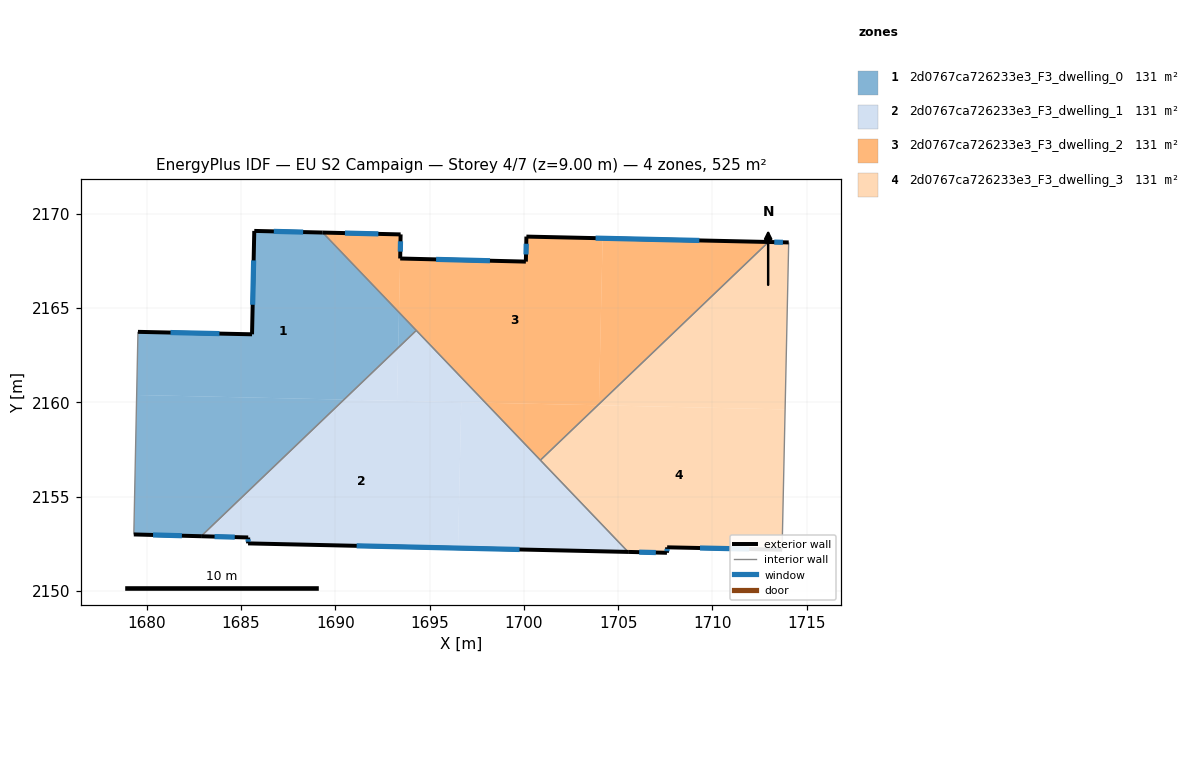
=== STOREY PLAN SPEC (per zone: floor XY polygon, exterior-wall plan segments, windows/doors) ===
zone 1: 2d0767ca726233e3_F3_dwelling_0  (131.2 m²)
  floor: (1689.33, 2169.00) (1693.38, 2164.77) (1693.34, 2162.90) (1690.46, 2160.14) (1679.47, 2160.39) (1679.53, 2163.74) (1685.59, 2163.61) (1685.70, 2169.09)
  floor: (1690.46, 2160.14) (1682.89, 2152.90) (1679.32, 2152.99) (1679.47, 2160.39)
  floor: (1693.38, 2164.77) (1694.30, 2163.81) (1693.34, 2162.90)
  exterior wall: (1679.32, 2152.99) – (1682.89, 2152.90)  [3.6 m]
    window: (1680.34, 2152.97) – (1681.87, 2152.93)  [2.0 m²]
  exterior wall: (1685.59, 2163.61) – (1679.53, 2163.74)  [6.1 m]
    window: (1683.86, 2163.65) – (1681.26, 2163.70)  [3.3 m²]
  exterior wall: (1685.70, 2169.09) – (1685.59, 2163.61)  [5.5 m]
    window: (1685.67, 2167.52) – (1685.62, 2165.17)  [3.0 m²]
  exterior wall: (1689.33, 2169.00) – (1685.70, 2169.09)  [3.6 m]
    window: (1688.30, 2169.03) – (1686.74, 2169.07)  [2.0 m²]
  interior walls: 3
zone 2: 2d0767ca726233e3_F3_dwelling_1  (131.2 m²)
  floor: (1696.68, 2160.01) (1696.51, 2152.27) (1685.38, 2152.52) (1685.38, 2152.83) (1682.89, 2152.90) (1690.46, 2160.14)
  floor: (1697.96, 2159.98) (1705.53, 2152.07) (1696.51, 2152.27) (1696.68, 2160.01)
  floor: (1693.34, 2162.90) (1693.27, 2160.08) (1690.46, 2160.14)
  floor: (1694.30, 2163.81) (1697.96, 2159.98) (1693.27, 2160.08) (1693.34, 2162.90)
  exterior wall: (1685.38, 2152.83) – (1685.38, 2152.52)  [0.3 m]
    window: (1685.38, 2152.74) – (1685.38, 2152.61)  [0.2 m²]
  exterior wall: (1682.89, 2152.90) – (1685.38, 2152.83)  [2.5 m]
    window: (1683.60, 2152.88) – (1684.67, 2152.85)  [1.4 m²]
  exterior wall: (1685.38, 2152.52) – (1705.53, 2152.07)  [20.2 m]
    window: (1691.13, 2152.39) – (1699.77, 2152.20)  [11.1 m²]
  interior walls: 3
zone 3: 2d0767ca726233e3_F3_dwelling_2  (131.2 m²)
  floor: (1704.18, 2168.70) (1703.98, 2159.90) (1703.92, 2159.85) (1697.96, 2159.98) (1693.38, 2164.77) (1693.44, 2167.63) (1700.11, 2167.46) (1700.14, 2168.79)
  floor: (1693.47, 2168.91) (1693.44, 2167.63) (1693.38, 2164.77) (1689.33, 2169.00)
  floor: (1712.97, 2168.50) (1703.98, 2159.90) (1704.18, 2168.70)
  floor: (1703.92, 2159.84) (1700.88, 2156.93) (1697.97, 2159.98)
  exterior wall: (1693.47, 2168.91) – (1689.33, 2169.00)  [4.1 m]
    window: (1692.28, 2168.93) – (1690.51, 2168.98)  [2.3 m²]
  exterior wall: (1693.44, 2167.63) – (1693.47, 2168.91)  [1.3 m]
    window: (1693.45, 2167.99) – (1693.46, 2168.54)  [0.7 m²]
  exterior wall: (1700.11, 2167.46) – (1693.44, 2167.63)  [6.7 m]
    window: (1698.20, 2167.51) – (1695.35, 2167.58)  [3.7 m²]
  exterior wall: (1700.14, 2168.79) – (1700.11, 2167.46)  [1.3 m]
    window: (1700.13, 2168.41) – (1700.12, 2167.84)  [0.7 m²]
  exterior wall: (1712.97, 2168.50) – (1700.14, 2168.79)  [12.8 m]
    window: (1709.31, 2168.59) – (1703.80, 2168.71)  [7.1 m²]
  interior walls: 3
zone 4: 2d0767ca726233e3_F3_dwelling_3  (131.2 m²)
  floor: (1713.86, 2159.62) (1713.70, 2152.18) (1707.60, 2152.31) (1707.59, 2152.02) (1705.53, 2152.07) (1700.88, 2156.93) (1703.92, 2159.84)
  floor: (1714.05, 2168.48) (1713.86, 2159.62) (1703.98, 2159.84) (1703.98, 2159.90) (1712.97, 2168.50)
  exterior wall: (1707.60, 2152.31) – (1713.70, 2152.18)  [6.1 m]
    window: (1709.34, 2152.27) – (1711.95, 2152.22)  [3.4 m²]
  exterior wall: (1707.59, 2152.02) – (1707.60, 2152.31)  [0.3 m]
    window: (1707.59, 2152.10) – (1707.60, 2152.23)  [0.2 m²]
  exterior wall: (1705.53, 2152.07) – (1707.59, 2152.02)  [2.1 m]
    window: (1706.12, 2152.05) – (1707.00, 2152.03)  [1.1 m²]
  exterior wall: (1714.05, 2168.48) – (1712.97, 2168.50)  [1.1 m]
    window: (1713.74, 2168.49) – (1713.28, 2168.50)  [0.6 m²]
  interior walls: 3

=== DERIVED (storey summary) ===
Building: EU S2 Campaign
Storey: 4 of 7  (floor level z = 9.00 m)
Storey gross floor area: 524.8 m²
Zones on this storey: 4
  - 2d0767ca726233e3_F3_dwelling_0: floor 131.2 m²; exterior wall 18.7 m (56.2 m²); 4 window(s) 10.3 m²; WWR 18.4%
  - 2d0767ca726233e3_F3_dwelling_1: floor 131.2 m²; exterior wall 23.0 m (68.9 m²); 3 window(s) 12.7 m²; WWR 18.4%
  - 2d0767ca726233e3_F3_dwelling_2: floor 131.2 m²; exterior wall 26.2 m (78.7 m²); 5 window(s) 14.5 m²; WWR 18.4%
  - 2d0767ca726233e3_F3_dwelling_3: floor 131.2 m²; exterior wall 9.5 m (28.6 m²); 4 window(s) 5.2 m²; WWR 18.4%
Zone adjacency (shared interzone walls):
  - 2d0767ca726233e3_F3_dwelling_0 ↔ 2d0767ca726233e3_F3_dwelling_1
  - 2d0767ca726233e3_F3_dwelling_0 ↔ 2d0767ca726233e3_F3_dwelling_2
  - 2d0767ca726233e3_F3_dwelling_1 ↔ 2d0767ca726233e3_F3_dwelling_2
  - 2d0767ca726233e3_F3_dwelling_1 ↔ 2d0767ca726233e3_F3_dwelling_3
  - 2d0767ca726233e3_F3_dwelling_2 ↔ 2d0767ca726233e3_F3_dwelling_3